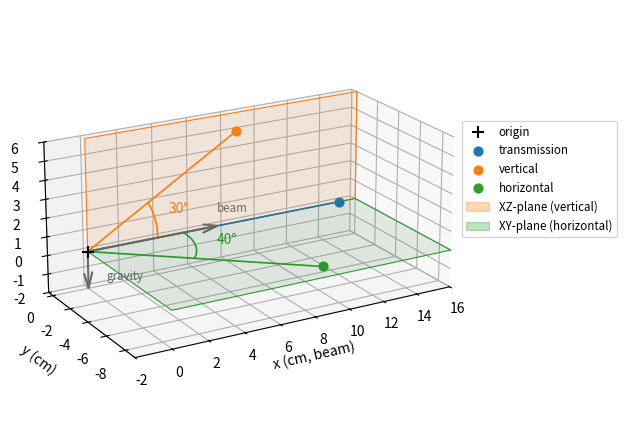

Python code for this plot:
r"""
===========================
Different coordinate system
===========================

Define a laboratory reference frame with the X-axis along the beam and the Z-axis
opposite to the direction of gravity. Three point detectors are positioned in this
reference:

* *transmission*:
    * point detector in the beam
    * 15 cm downstream from the sample (the origin of the reference frame)
* *vertical*:
    * point detector 10 cm from the sample
    * making an angle of 30 degrees with the beam w.r.t. the sample
    * positioned in the XZ-plane above the XY-plane
* *horizontal*:
    * point detector 12 cm from the sample
    * making an angle of 40 degrees with the beam w.r.t. the sample
    * positioned in the XY-plane below the XZ-plane

The coordinates of the point detectors in the laboratory reference frame are

* *transmission*: :math:`X_\text{lab} = T_x(15) . X_d`
* *vertical*: :math:`X_\text{lab} = R_y(-30) . T_x(10) . X_d`
* *horizontal*: :math:`X_\text{lab} = R_x(90) . R_y(-40) . T_x(12) . X_d`

where

* :math:`T_x`, :math:`T_y`, :math:`T_z`: active transformation matrices for translation
  along the X, Y and Z axes
* :math:`R_x`, :math:`R_y`, :math:`R_z`: active transformation matrices for rotation
  around the X, Y and Z axes
* :math:`X_d` is a coordinate in the detector reference frame

Note that as these are point detectors, we only have one coordinate
:math:`X_d=[0,0,0,1]^T`.

The laboratory reference frame can be described in three ways:

.. tabs::

  .. tab:: NXtransformations

    The reference frame is documented by axes without a ``transformation_type``.
    Such an axis does not transform anything, it only records a direction, so its
    value is never used. Here they record that the frame in which all these vectors
    are given has its X-axis along the beam and its Z-axis opposite to gravity.

    .. code::

      entry:NXentry
        instrument:NXinstrument
          vertical:NXdetector
            depends_on=position/distance
            position:NXtransformations
              distance=10            # move away from the sample
                @depends_on=polar
                @transformation_type=translation
                @units=cm
                @vector=[1 0 0]
              polar=30               # tilt above the horizontal plane
                @depends_on=azimuth
                @transformation_type=rotation
                @units=degrees
                @vector=[0 -1 0]
              azimuth=0              # stay in the vertical plane
                @depends_on=/entry/lab/beam
                @transformation_type=rotation
                @units=degrees
                @vector=[-1 0 0]
          horizontal:NXdetector
            depends_on=position/distance
            position:NXtransformations
              distance=12            # move away from the sample
                @depends_on=polar
                @transformation_type=translation
                @units=cm
                @vector=[1 0 0]
              polar=40               # tilt above the horizontal plane
                @depends_on=azimuth
                @transformation_type=rotation
                @units=degrees
                @vector=[0 -1 0]
              azimuth=-90            # rotate to the horizontal plane
                @depends_on=/entry/lab/beam
                @transformation_type=rotation
                @units=degrees
                @vector=[-1 0 0]
          transmission:NXdetector
            depends_on=position/distance
            position:NXtransformations
              distance=15            # move downstream from the sample
                @depends_on=/entry/lab/beam
                @transformation_type=translation
                @units=cm
                @vector=[1 0 0]
        lab:NXtransformations
          beam=NaN                   # value is never used
            @depends_on=gravity
            @vector=[1 0 0]          # X-axis points in the beam direction
          gravity=NaN                # value is never used
            @depends_on=.            # end of the chain
            @vector=[0 0 -1]         # Z-axis points up

  .. tab:: NXcoordinate_system

    The reference frame is defined as a change of basis with respect to the default
    :ref:`NeXus coordinate system<Design-CoordinateSystem>`. The basis vectors ``x``,
    ``y`` and ``z`` are the columns of the change-of-basis matrix :math:`A` which
    converts laboratory coordinates to NeXus coordinates

    .. math::

      X_\text{NeXus} = A . X_\text{lab}
      \quad\text{with}\quad
      A = \begin{bmatrix} 0 & 1 & 0 \\ 0 & 0 & 1 \\ 1 & 0 & 0 \end{bmatrix}

    The axes in the detector chains remain *active* transformations, they move the
    detectors. The change of basis is the one *passive* step: it moves nothing, it
    re-expresses the result of the chain in the default frame. Unlike the direction
    axes of the first tab, it makes the laboratory frame computable rather than
    merely documented.

    .. code::

      entry:NXentry
        instrument:NXinstrument
          vertical:NXdetector
            depends_on=position/distance
            position:NXtransformations
              distance=10            # move away from the sample
                @depends_on=polar
                @transformation_type=translation
                @units=cm
                @vector=[1 0 0]
              polar=30               # tilt above the horizontal plane
                @depends_on=azimuth
                @transformation_type=rotation
                @units=degrees
                @vector=[0 -1 0]
              azimuth=0              # stay in the vertical plane
                @depends_on=/entry/lab
                @transformation_type=rotation
                @units=degrees
                @vector=[-1 0 0]
          horizontal:NXdetector
            depends_on=position/distance
            position:NXtransformations
              distance=12            # move away from the sample
                @depends_on=polar
                @transformation_type=translation
                @units=cm
                @vector=[1 0 0]
              polar=40               # tilt above the horizontal plane
                @depends_on=azimuth
                @transformation_type=rotation
                @units=degrees
                @vector=[0 -1 0]
              azimuth=-90            # rotate to the horizontal plane
                @depends_on=/entry/lab
                @transformation_type=rotation
                @units=degrees
                @vector=[-1 0 0]
          transmission:NXdetector
            depends_on=position/distance
            position:NXtransformations
              distance=15            # move downstream from the sample
                @depends_on=/entry/lab
                @transformation_type=translation
                @units=cm
                @vector=[1 0 0]
        lab:NXcoordinate_system
          x=[0 0 1]                  # X-axis points in the beam direction
          x_direction="direction of the primary beam"
          y=[1 0 0]
          z=[0 1 0]                  # Z-axis points up
          z_direction="opposite to gravity"
          depends_on=.               # basis vectors given in the NeXus coordinate system

  .. tab:: NXtransformations (rotation)

    The change of basis of the previous tab can also be expressed as an active
    rotation in the NeXus coordinate system, since :math:`A` is a rotation matrix: a
    rotation of -120 degrees around ``[1 1 1]``. It rotates the X, Y and Z axes onto the laboratory
    axes, so the chains end in the NeXus coordinate system as well. The detector
    chains are those of the first tab, depending on ``/entry/lab/rotation`` instead
    of ``/entry/lab/beam``.

    .. code::

      entry:NXentry
        lab:NXtransformations
          rotation=-120              # rotate the axes onto the laboratory axes
            @depends_on=.            # end of the chain
            @transformation_type=rotation
            @units=degrees
            @vector=[1 1 1]

    The same rotation can be split into rotations around the X, Y and Z axes, for
    example :math:`A = R_y(-90) . R_x(-90)`.
"""

# Transformations
import numpy as np


def rotation(vector: list, angle: float) -> np.ndarray:
    """Active 4x4 rotation matrix around ``vector`` over ``angle`` degrees."""
    direction = np.asarray(vector, float)
    direction = direction / np.linalg.norm(direction)
    radians = np.deg2rad(angle)
    cosine, sine = np.cos(radians), np.sin(radians)
    cross = np.array(
        [
            [0, -direction[2], direction[1]],
            [direction[2], 0, -direction[0]],
            [-direction[1], direction[0], 0],
        ]
    )
    matrix = np.eye(4)
    matrix[:3, :3] = (
        np.eye(3) * cosine
        + sine * cross
        + (1 - cosine) * np.outer(direction, direction)
    )
    return matrix


def translation(vector: list, distance: float) -> np.ndarray:
    """Active 4x4 translation matrix along ``vector`` over ``distance``."""
    direction = np.asarray(vector, float)
    matrix = np.eye(4)
    matrix[:3, 3] = direction / np.linalg.norm(direction) * distance
    return matrix


def to_lab(matrix: np.ndarray, points: np.ndarray) -> np.ndarray:
    """Transform the Nx3 ``points`` with the 4x4 ``matrix``."""
    homogeneous = np.column_stack([points, np.ones(len(points))])
    return (matrix @ homogeneous.T).T[:, :3]


def arc(axis: list, angle: float, start: np.ndarray, steps: int = 60) -> np.ndarray:
    """Arc of ``angle`` degrees around ``axis``, starting at ``start``."""
    direction = np.asarray(axis, float)
    direction = direction / np.linalg.norm(direction)
    begin = np.append(np.asarray(start, float), 1.0)
    return np.array(
        [
            (rotation(direction, value) @ begin)[:3]
            for value in np.linspace(0.0, angle, steps)
        ]
    )


ORIGIN = np.zeros((1, 3))

# The first transformation of the chain is applied first
transmission_distance = translation([1, 0, 0], 15)

vertical_distance = translation([1, 0, 0], 10)
vertical_polar = rotation([0, -1, 0], 30)
vertical_azimuth = rotation([-1, 0, 0], 0)

horizontal_distance = translation([1, 0, 0], 12)
horizontal_polar = rotation([0, -1, 0], 40)
horizontal_azimuth = rotation([-1, 0, 0], -90)

# The detector positions are computed in the laboratory frame, which all tabs share.
# Check that the change-of-basis matrix of the NXcoordinate_system tab equals the
# rotation of the NXtransformations (rotation) tab.
change_of_basis = np.array([[0, 1, 0], [0, 0, 1], [1, 0, 0]])
assert np.allclose(rotation([1, 1, 1], -120)[:3, :3], change_of_basis)
assert np.allclose(
    (rotation([0, 1, 0], -90) @ rotation([1, 0, 0], -90))[:3, :3], change_of_basis
)

detectors = {
    "transmission": transmission_distance,
    "vertical": vertical_azimuth @ vertical_polar @ vertical_distance,
    "horizontal": horizontal_azimuth @ horizontal_polar @ horizontal_distance,
}

# Plot
import matplotlib.pyplot as plt  # noqa E402
from matplotlib.patches import Patch  # noqa E402

BEAM = np.array([1.0, 0.0, 0.0])
COLORS = {
    "transmission": "tab:blue",
    "vertical": "tab:orange",
    "horizontal": "tab:green",
}

positions = {name: to_lab(matrix, ORIGIN)[0] for name, matrix in detectors.items()}

xmin, xmax, ymin, zmin, zmax = -2.0, 16.0, -9.0, -2.0, 6.0

fig = plt.figure(figsize=(7.5, 5.5))
ax = fig.add_subplot(projection="3d")
ax.view_init(elev=20, azim=-120)

# The vertical detector lies in the XZ-plane, the horizontal detector in the XY-plane
edge = np.array([[0.0, xmax], [0.0, xmax]])
zeros = np.zeros((2, 2))
ax.plot_surface(
    edge, zeros, np.array([[0.0, 0.0], [zmax, zmax]]), color="tab:orange", alpha=0.1
)
ax.plot_surface(
    edge, np.array([[0.0, 0.0], [ymin, ymin]]), zeros, color="tab:green", alpha=0.1
)
ax.plot(
    [0, xmax, xmax, 0, 0],
    [0] * 5,
    [0, 0, zmax, zmax, 0],
    color="tab:orange",
    linewidth=0.8,
)
ax.plot(
    [0, xmax, xmax, 0, 0],
    [0, 0, ymin, ymin, 0],
    [0] * 5,
    color="tab:green",
    linewidth=0.8,
)

# The direction axes that fix the reference frame. The arrows differ a lot in length,
# so the head is sized in data units to keep both heads equally visible.
head_length = 0.9

for name, vector, nudge in [
    ("beam", [positions["transmission"][0] / 2, 0, 0], [0, 0, 0.8]),
    ("gravity", [0, 0, zmin], [1.0, 0, 0.3]),
]:
    ax.quiver(
        0,
        0,
        0,
        *vector,
        color="dimgray",
        arrow_length_ratio=head_length / np.linalg.norm(vector),
    )
    ax.text(*np.add(vector, nudge), name, color="dimgray", fontsize="small")
ax.scatter(0, 0, 0, color="black", marker="+", s=80, label="origin")

# Each detector angle is drawn as an arc from the beam towards the detector
for (name, position), radius in zip(positions.items(), [0.0, 4.0, 5.5]):
    ax.plot(*zip([0, 0, 0], position), color=COLORS[name], linewidth=1.2)
    ax.scatter(*position, color=COLORS[name], s=40, label=name)
    if not radius:
        continue
    direction = position / np.linalg.norm(position)
    angle = np.degrees(np.arccos(np.clip(BEAM @ direction, -1.0, 1.0)))
    points = arc(np.cross(BEAM, direction), angle, BEAM * radius)
    ax.plot(*points.T, color=COLORS[name], linewidth=1.2)
    ax.text(
        *points[len(points) // 2] * 1.2,
        f"{angle:.0f}\N{DEGREE SIGN}",
        color=COLORS[name],
    )

ax.set(xlabel="x (cm, beam)", ylabel="y (cm)", zlabel="z (cm, up)")
ax.set_xlim(xmin, xmax)
ax.set_ylim(ymin, 0.5)
ax.set_yticks(np.arange(-8, 1, 2))
ax.set_zlim(zmin, zmax)
ax.set_aspect("equal")

handles, _ = ax.get_legend_handles_labels()
handles += [
    Patch(color="tab:orange", alpha=0.3, label="XZ-plane (vertical)"),
    Patch(color="tab:green", alpha=0.3, label="XY-plane (horizontal)"),
]
ax.legend(
    handles=handles, loc="center left", bbox_to_anchor=(1.0, 0.6), fontsize="small"
)
fig.subplots_adjust(left=0.0, right=0.78)

plt.show()
